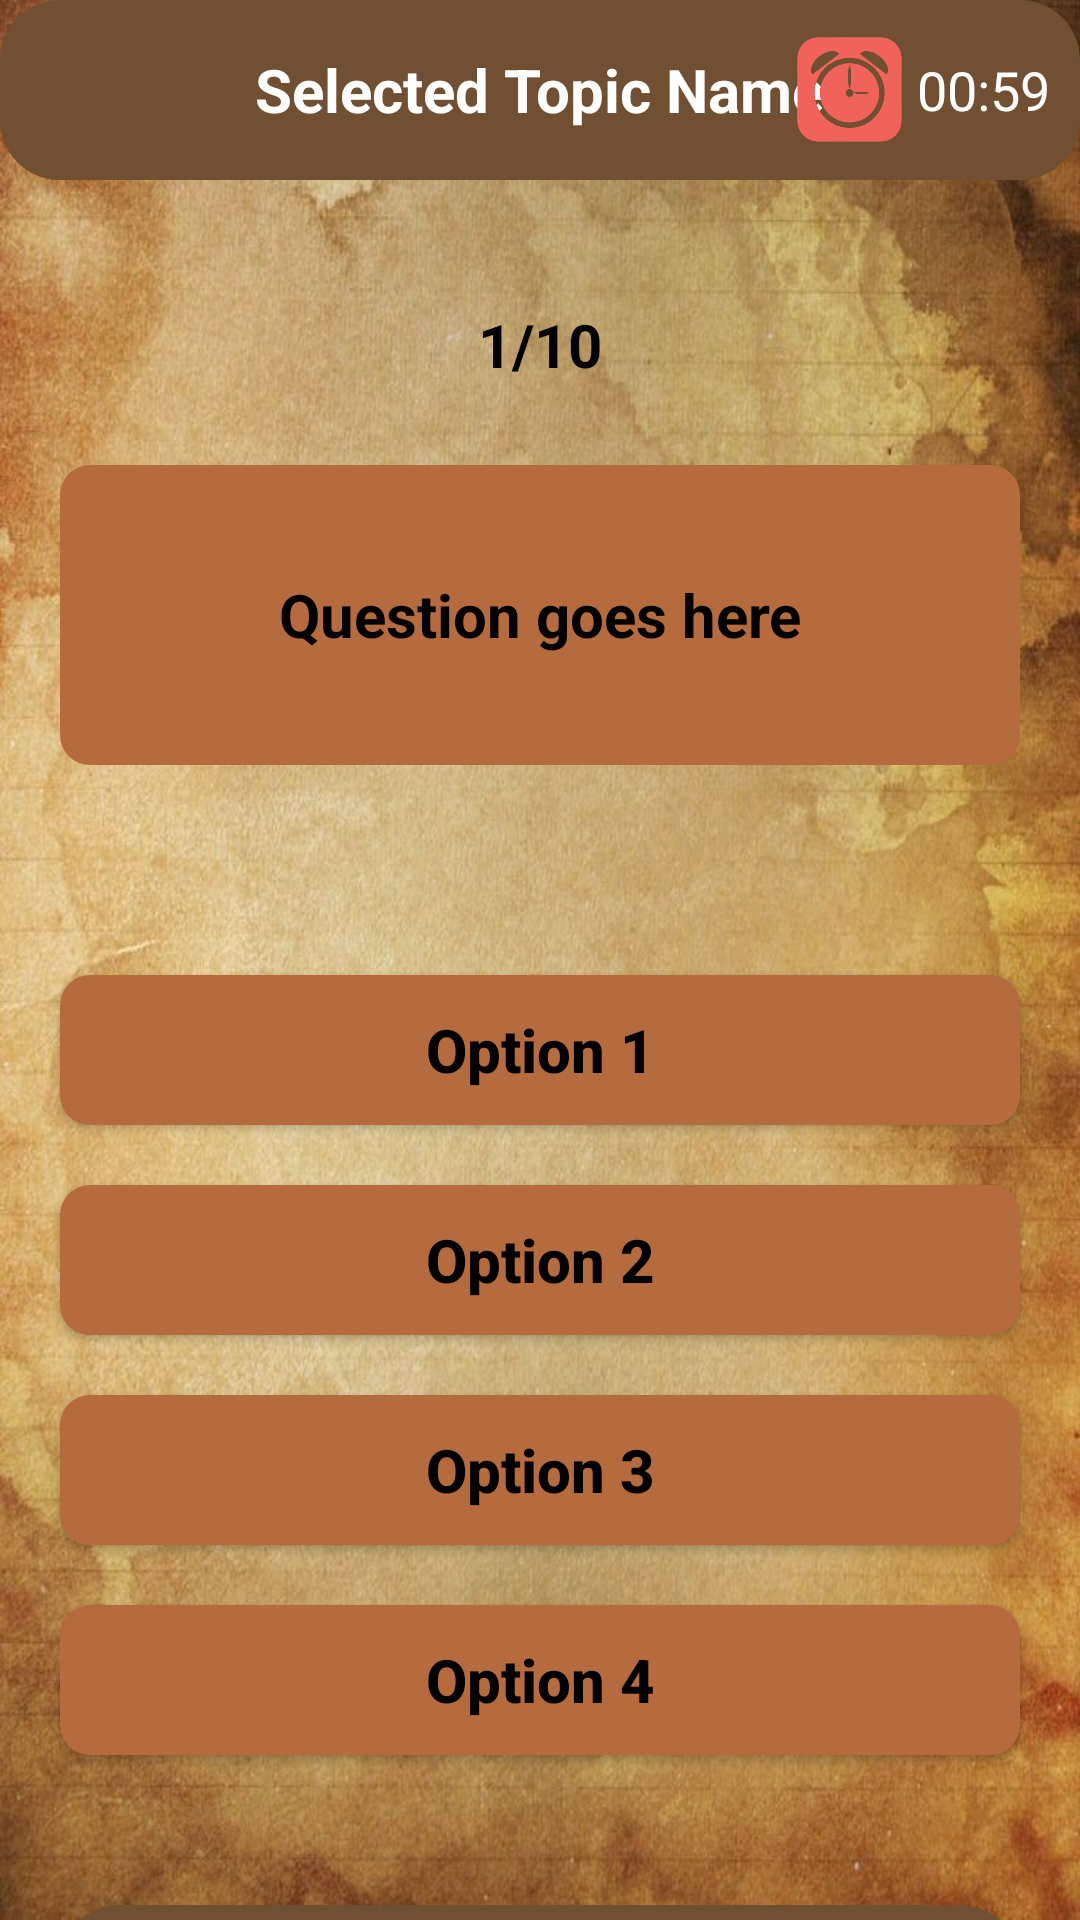

Produce the Android XML layout that renders to this screen, including the resource entries it uses.
<!-- AndroidManifest.xml: application theme Theme.Baquiran_Tupaz_Final_Project_Quiz -->
<!-- res/layout/activity_quiz.xml -->
<?xml version="1.0" encoding="utf-8"?>
<LinearLayout xmlns:android="http://schemas.android.com/apk/res/android"
    xmlns:app="http://schemas.android.com/apk/res-auto"
    xmlns:tools="http://schemas.android.com/tools"
    android:layout_width="match_parent"
    android:layout_height="match_parent"
    android:orientation="vertical"
    android:background="@drawable/background"
    tools:context=".QuizActivity">

    <RelativeLayout
        android:layout_width="match_parent"
        android:layout_height="60dp"
        android:background="@drawable/round_back_brown20">

        <ImageView
            android:id="@+id/backBtn"
            android:layout_width="40dp"
            android:layout_height="40dp"
            android:layout_centerVertical="true"
            android:layout_marginStart="15dp"
            android:src="@drawable/back_btn"/>

        <TextView
            android:id="@+id/topicName"
            android:layout_width="wrap_content"
            android:layout_height="wrap_content"
            android:layout_centerInParent="true"
            android:text="Selected Topic Name"
            android:textColor="@color/white"
            android:textSize="20sp"
            android:textStyle="bold" />
        
        <LinearLayout
            android:layout_width="wrap_content"
            android:layout_height="wrap_content"
            android:layout_alignParentEnd="true"
            android:layout_centerVertical="true"
            android:layout_marginEnd="10dp"
            android:gravity="center"
            android:orientation="horizontal">

            <ImageView
                android:layout_width="35dp"
                android:layout_height="35dp"
                android:layout_marginStart="15dp"
                android:src="@drawable/timer_icon"/>

            <TextView
                android:id="@+id/timer"
                android:layout_width="wrap_content"
                android:layout_height="wrap_content"
                android:layout_marginStart="5dp"
                android:text="00:59"
                android:textColor="@color/white"
                android:textSize="18sp"
                />
        </LinearLayout>
    </RelativeLayout>

    <TextView
        android:id="@+id/questions"
        android:layout_width="wrap_content"
        android:layout_height="30dp"
        android:layout_gravity="center"
        android:layout_marginTop="40dp"
        android:background="@drawable/round_back_white10"
        android:elevation="1dp"
        android:gravity="center"
        android:paddingStart="15dp"
        android:paddingEnd="15dp"
        android:text="1/10"
        android:textColor="@color/black"
        android:textSize="20sp"
        android:textStyle="bold"/>
    
    <TextView
        android:id="@+id/question"
        android:layout_width="match_parent"
        android:layout_height="wrap_content"
        android:layout_marginStart="20dp"
        android:layout_marginEnd="20dp"
        android:layout_marginTop="25dp"
        android:background="@drawable/round_back_light_brown10"
        android:gravity="center"
        android:minHeight="100dp"
        android:text="Question goes here"
        android:padding="20dp"
        android:textColor="@color/black"
        android:textStyle="bold"
        android:textSize="20sp"/>

    <androidx.appcompat.widget.AppCompatButton
        android:id="@+id/option1"
        android:layout_width="match_parent"
        android:layout_height="50dp"
        android:layout_marginStart="20dp"
        android:layout_marginTop="70dp"
        android:layout_marginEnd="20dp"
        android:text="Option 1"
        android:textAllCaps="false"
        android:textColor="@color/black"
        android:textStyle="bold"
        android:textSize="20sp"
        android:background="@drawable/round_back_light_brown10"/>

    <androidx.appcompat.widget.AppCompatButton
        android:id="@+id/option2"
        android:layout_width="match_parent"
        android:layout_height="50dp"
        android:layout_marginStart="20dp"
        android:layout_marginTop="20dp"
        android:layout_marginEnd="20dp"
        android:text="Option 2"
        android:textAllCaps="false"
        android:textColor="@color/black"
        android:textStyle="bold"
        android:textSize="20sp"
        android:background="@drawable/round_back_light_brown10"/>

    <androidx.appcompat.widget.AppCompatButton
        android:id="@+id/option3"
        android:layout_width="match_parent"
        android:layout_height="50dp"
        android:layout_marginStart="20dp"
        android:layout_marginTop="20dp"
        android:layout_marginEnd="20dp"
        android:text="Option 3"
        android:textAllCaps="false"
        android:textColor="@color/black"
        android:textStyle="bold"
        android:textSize="20sp"
        android:background="@drawable/round_back_light_brown10"/>

    <androidx.appcompat.widget.AppCompatButton
        android:id="@+id/option4"
        android:layout_width="match_parent"
        android:layout_height="50dp"
        android:layout_marginStart="20dp"
        android:layout_marginTop="20dp"
        android:layout_marginEnd="20dp"
        android:text="Option 4"
        android:textAllCaps="false"
        android:textColor="@color/black"
        android:textStyle="bold"
        android:textSize="20sp"
        android:background="@drawable/round_back_light_brown10"/>

    <androidx.appcompat.widget.AppCompatButton
        android:id="@+id/nextBtn"
        android:layout_width="match_parent"
        android:layout_height="50dp"
        android:layout_marginStart="20dp"
        android:layout_marginTop="50dp"
        android:layout_marginEnd="20dp"
        android:text="Next"
        android:textAllCaps="false"
        android:textColor="@color/white"
        android:textStyle="bold"
        android:textSize="20sp"
        android:background="@drawable/round_back_brown20"/>

</LinearLayout>
<!-- resources referenced by this layout -->
<resources>
  <!-- drawable background: png bitmap (drawable, 120891 bytes) -->
  <!-- drawable round_back_brown20 (drawable) -->
  <?xml version="1.0" encoding="utf-8"?>
  <shape xmlns:android="http://schemas.android.com/apk/res/android"
      android:shape="rectangle">
  
      <solid android:color="#704F32"/>
      <corners android:radius="20dp"/>
  </shape>
  <!-- drawable round_back_light_brown10 (drawable) -->
  <?xml version="1.0" encoding="utf-8"?>
  <shape xmlns:android="http://schemas.android.com/apk/res/android"
      android:shape="rectangle">
  
      <solid android:color="#B66B3E"/>
      <corners android:radius="10dp"/>
  </shape>
  <!-- drawable round_back_white10 (drawable) -->
  <?xml version="1.0" encoding="utf-8"?>
  <shape xmlns:android="http://schemas.android.com/apk/res/android"
      android:shape="rectangle" android:background="@android:color/transparent">
      <corners android:radius="10dp"/>
  </shape>
  <!-- drawable timer_icon: png bitmap (drawable, 20835 bytes) -->
  <style name="Theme.Baquiran_Tupaz_Final_Project_Quiz" parent="Theme.Material3.Light.NoActionBar">
          
          <item name="colorPrimary">@color/purple_500</item>
          <item name="colorPrimaryVariant">@color/purple_700</item>
          <item name="colorOnPrimary">@color/white</item>
          
          <item name="colorSecondary">@color/teal_200</item>
          <item name="colorSecondaryVariant">@color/teal_700</item>
          <item name="colorOnSecondary">@color/black</item>
          
          <item name="android:statusBarColor">?attr/colorPrimaryVariant</item>
          
      </style>
  <!-- not gathered from this repository: default colours our renderer supplied (Android Studio template values) -->
  <color name="purple_500">#FF6200EE</color>
  <color name="purple_700">#FF3700B3</color>
  <color name="teal_200">#FF03DAC5</color>
  <color name="teal_700">#FF018786</color>
  <color name="black">#FF000000</color>
  <color name="white">#FFFFFFFF</color>
</resources>
